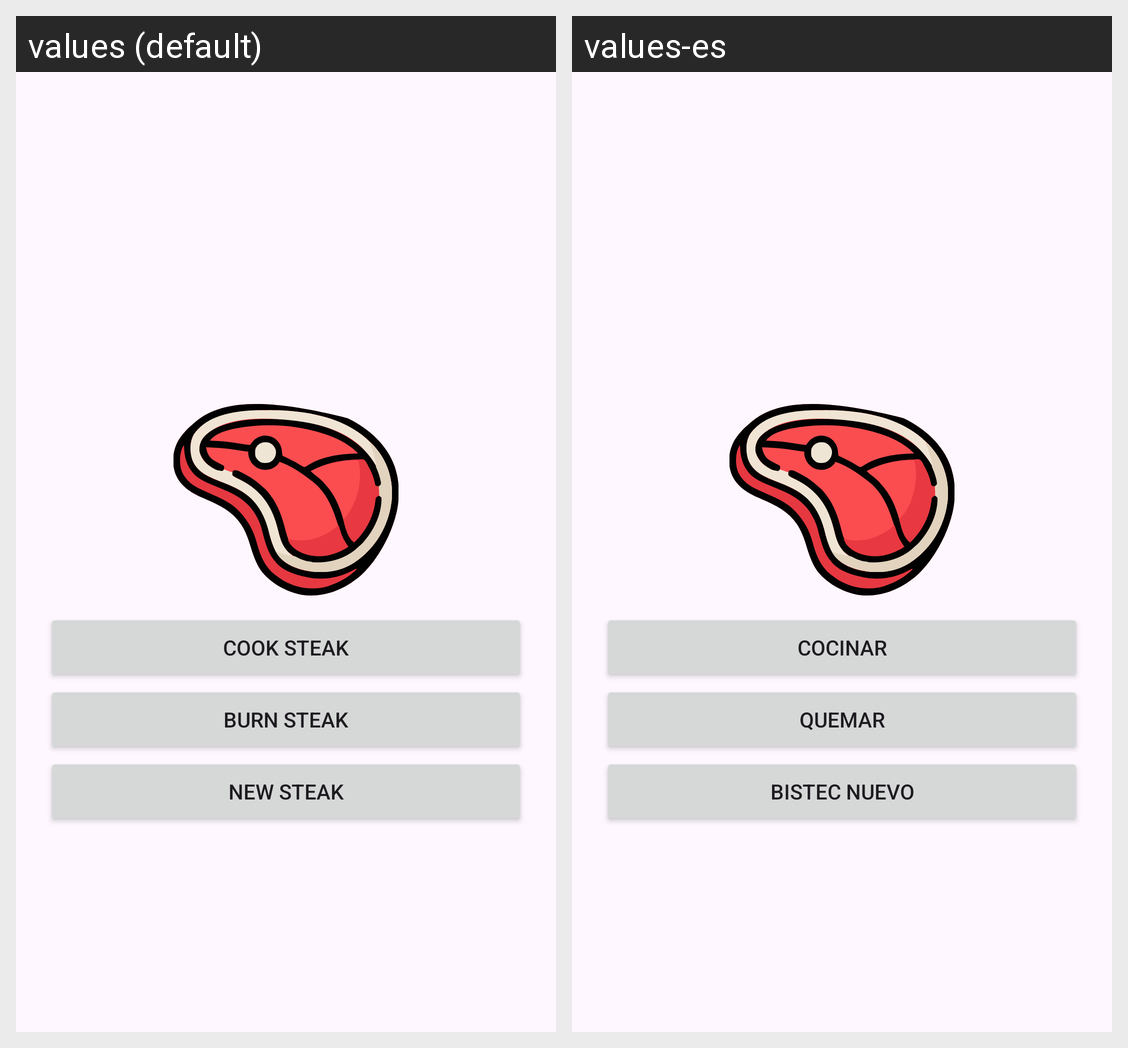

Translations of the strings shown on this Android screen, per locale in the grid:
Android screen res/layout/activity_game_linear.xml rendered under 2 locales, left to right: values (default), values-es. Device: Nexus 5 (rendered at 1080×1920; each locale shown at half size, 540×960, under a caption strip naming it); theme Theme.The_Steak_Master.
Strings drawn on this screen, with the default value and each locale's value (text and hints the layout hard-codes, and strings that could not be matched under every locale, appear in the picture but are not listed):

cook_button
  values: Cook Steak
  values-es: Cocinar

burn_button
  values: Burn Steak
  values-es: Quemar

reset_button
  values: New Steak
  values-es: Bistec Nuevo
